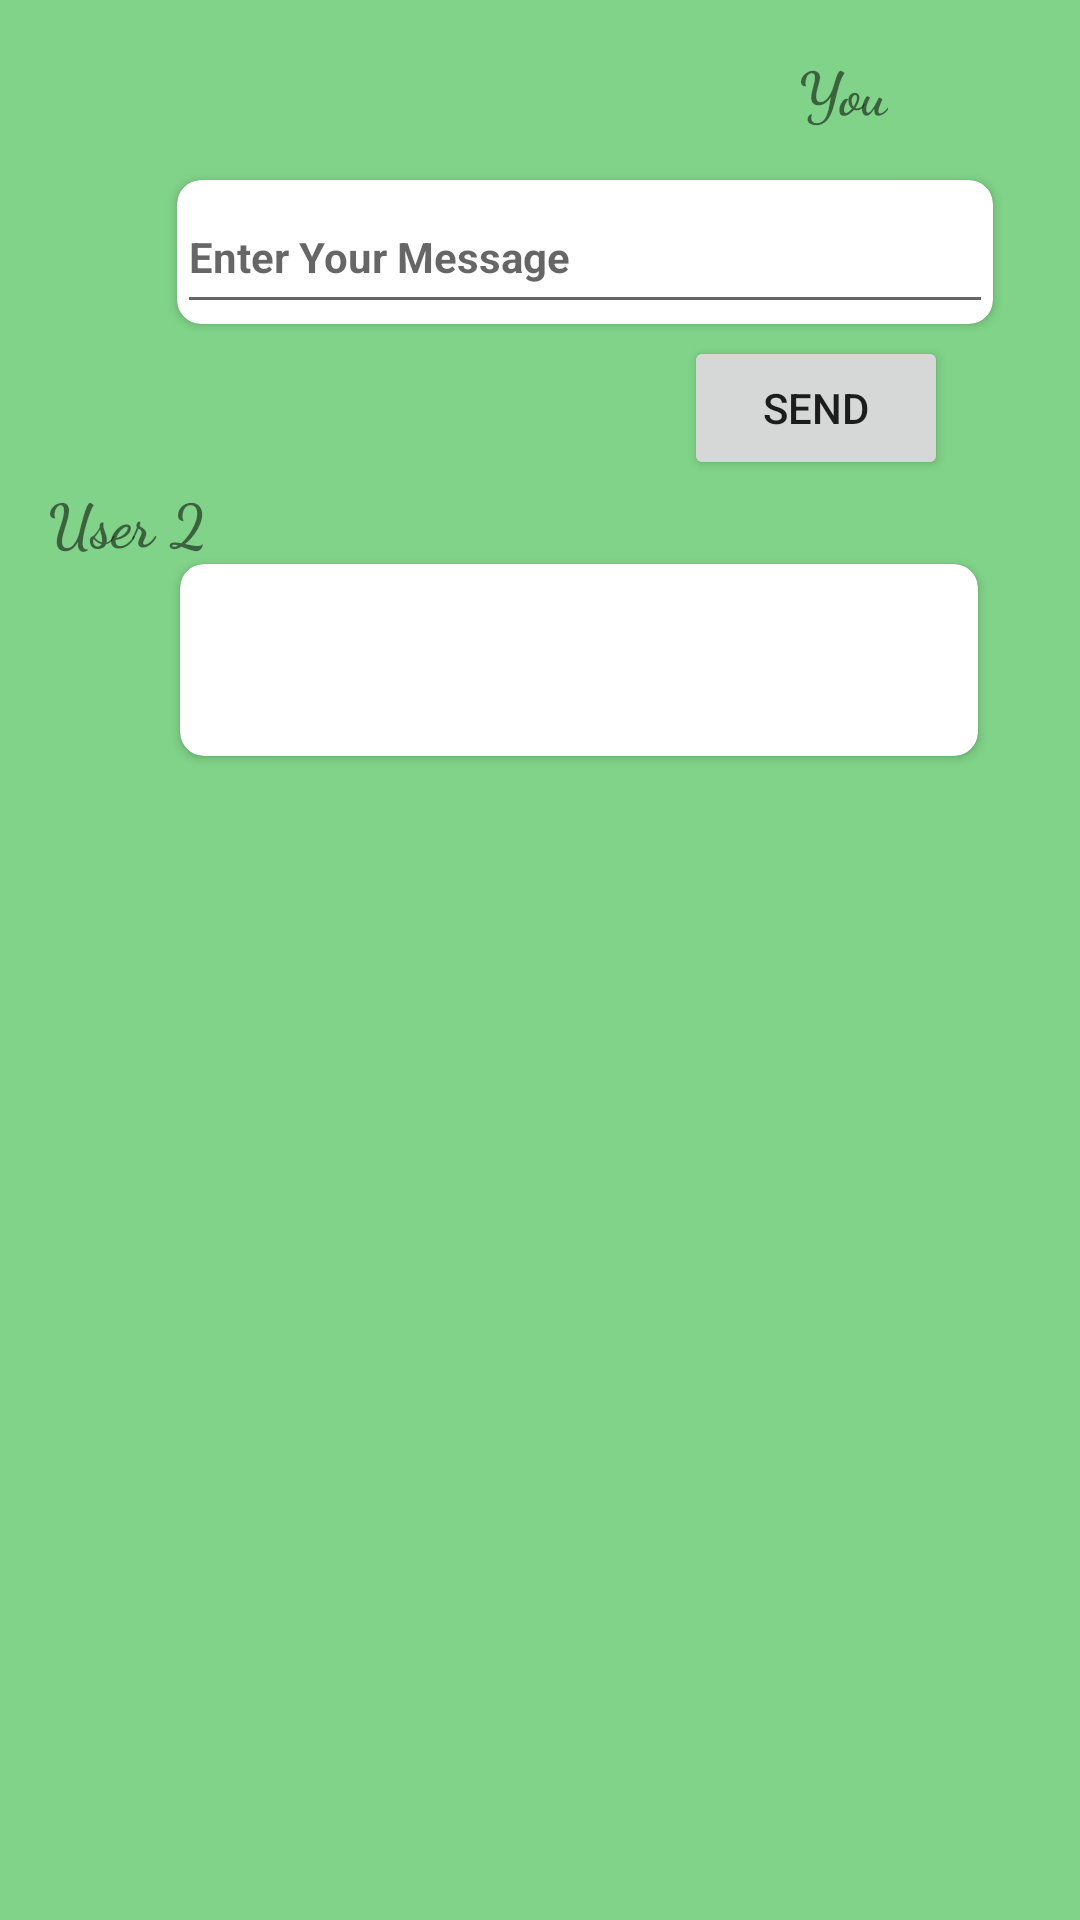

Android layout source for this screen:
<!-- AndroidManifest.xml: application theme Theme.ChatWithFragment -->
<!-- res/layout/fragment_a.xml -->
<?xml version="1.0" encoding="utf-8"?>
<androidx.constraintlayout.widget.ConstraintLayout xmlns:android="http://schemas.android.com/apk/res/android"
    xmlns:app="http://schemas.android.com/apk/res-auto"
    xmlns:tools="http://schemas.android.com/tools"
    android:layout_width="match_parent"
    android:layout_height="match_parent"
    android:background="#80D388"
    android:gravity="center_horizontal"
    android:orientation="vertical"
    android:padding="16dp">

    <Button
        android:id="@+id/buttonSend_A"
        android:layout_width="wrap_content"
        android:layout_height="wrap_content"
        android:layout_marginTop="4dp"
        android:layout_marginEnd="28dp"
        android:text="SEND"
        app:cornerRadius="3dp"
        app:layout_constraintEnd_toEndOf="parent"
        app:layout_constraintTop_toBottomOf="@+id/cardView2" />

    <androidx.cardview.widget.CardView
        android:id="@+id/cardA"
        android:layout_width="266dp"
        android:layout_height="64dp"
        android:layout_marginStart="44dp"
        app:cardCornerRadius="8dp"
        app:layout_constraintStart_toStartOf="parent"
        app:layout_constraintTop_toBottomOf="@+id/textView2_A">

        <TextView
            android:id="@+id/replyTextA"
            android:textStyle="bold"
            android:textSize="16dp"
            android:layout_width="match_parent"
            android:layout_height="match_parent" />
    </androidx.cardview.widget.CardView>

    <TextView
        android:id="@+id/textView2_A"
        android:layout_width="wrap_content"
        android:layout_height="wrap_content"
        android:fontFamily="cursive"
        android:textSize="20sp"
        android:textStyle="bold"
        android:text="User 2"
        app:layout_constraintStart_toStartOf="parent"
        app:layout_constraintTop_toBottomOf="@+id/buttonSend_A" />

    <TextView
        android:id="@+id/textView3_A"
        android:layout_width="wrap_content"
        android:layout_height="wrap_content"
        android:layout_marginEnd="48dp"
        android:fontFamily="cursive"
        android:textStyle="bold"
        android:textSize="20sp"
        android:text="You"
        app:layout_constraintEnd_toEndOf="parent"
        app:layout_constraintTop_toTopOf="parent" />

    <androidx.cardview.widget.CardView
        android:id="@+id/cardView2"
        android:layout_width="272dp"
        android:layout_height="48dp"
        android:layout_marginTop="16dp"
        android:layout_marginEnd="13dp"
        app:cardCornerRadius="8dp"
        app:layout_constraintEnd_toEndOf="parent"
        app:layout_constraintTop_toBottomOf="@+id/textView3_A">

        <EditText
            android:id="@+id/edit_text_A"
            android:layout_width="match_parent"
            android:layout_height="match_parent"
            android:ems="10"
            android:textSize="14sp"
            android:textStyle="bold"
            android:inputType="textPersonName"
           android:hint="Enter Your Message" />
    </androidx.cardview.widget.CardView>


</androidx.constraintlayout.widget.ConstraintLayout>
<!-- resources referenced by this layout -->
<resources>
  <style name="Theme.ChatWithFragment" parent="Theme.MaterialComponents.DayNight.DarkActionBar">
          
          <item name="colorPrimary">@color/purple_500</item>
          <item name="colorPrimaryVariant">@color/purple_700</item>
          <item name="colorOnPrimary">@color/white</item>
          
          <item name="colorSecondary">@color/teal_200</item>
          <item name="colorSecondaryVariant">@color/teal_700</item>
          <item name="colorOnSecondary">@color/black</item>
          
          <item name="android:statusBarColor" tools:targetApi="l">?attr/colorPrimaryVariant</item>
          
      </style>
  <!-- not gathered from this repository: default colours our renderer supplied (Android Studio template values) -->
  <color name="purple_500">#FF6200EE</color>
  <color name="purple_700">#FF3700B3</color>
  <color name="teal_200">#FF03DAC5</color>
  <color name="teal_700">#FF018786</color>
  <color name="black">#FF000000</color>
  <color name="white">#FFFFFFFF</color>
</resources>
